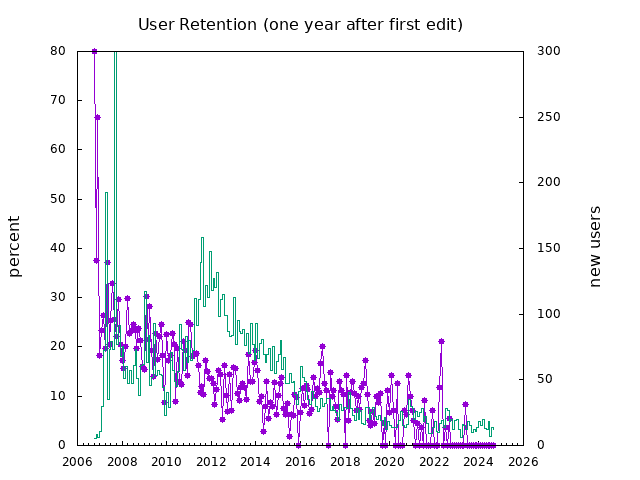

The data file committed next to this chart (first rows):
first_edit_month, users_this_month, users_retained, retention_percent
2006-10, 5, 4, 80.0
2006-11, 8, 3, 37.5
2006-12, 6, 4, 66.67
2007-01, 11, 2, 18.18
2007-02, 30, 7, 23.33
2007-03, 72, 19, 26.39
2007-04, 193, 38, 19.69
2007-05, 35, 13, 37.14
2007-06, 73, 15, 20.55
2007-07, 79, 20, 25.32
2007-08, 73, 24, 32.88
2007-09, 300, 77, 25.67
2007-10, 77, 17, 22.08
2007-11, 91, 27, 29.67
2007-12, 68, 14, 20.59
2008-01, 75, 13, 17.33
2008-02, 51, 8, 15.69
2008-03, 60, 12, 20.0
2008-04, 47, 14, 29.79
2008-05, 57, 13, 22.81
2008-06, 47, 11, 23.4
2008-07, 61, 15, 24.59
2008-08, 73, 17, 23.29
2008-09, 51, 10, 19.61
2008-10, 38, 9, 23.68
2008-11, 61, 13, 21.31
2008-12, 62, 10, 16.13
2009-01, 117, 18, 15.38
2009-02, 63, 19, 30.16
2009-03, 84, 18, 21.43
2009-04, 46, 13, 28.26
2009-05, 52, 10, 19.23
2009-06, 93, 13, 13.98
2009-07, 53, 12, 22.64
2009-08, 57, 10, 17.54
2009-09, 54, 12, 22.22
2009-10, 53, 13, 24.53
2009-11, 44, 8, 18.18
2009-12, 23, 2, 8.696
2010-01, 40, 9, 22.5
2010-02, 29, 5, 17.24
2010-03, 71, 13, 18.31
2010-04, 57, 13, 22.81
2010-05, 49, 10, 20.41
2010-06, 45, 4, 8.889
2010-07, 56, 11, 19.64
2010-08, 92, 12, 13.04
2010-09, 73, 9, 12.33
2010-10, 57, 12, 21.05
2010-11, 83, 16, 19.28
2010-12, 63, 9, 14.29
2011-01, 80, 20, 25.0
2011-02, 65, 16, 24.62
2011-03, 72, 13, 18.06
2011-04, 112, 21, 18.75
2011-05, 91, 17, 18.68
2011-06, 111, 18, 16.22
2011-07, 139, 15, 10.79
2011-08, 158, 19, 12.03
2011-09, 106, 11, 10.38
... 156 more rows
